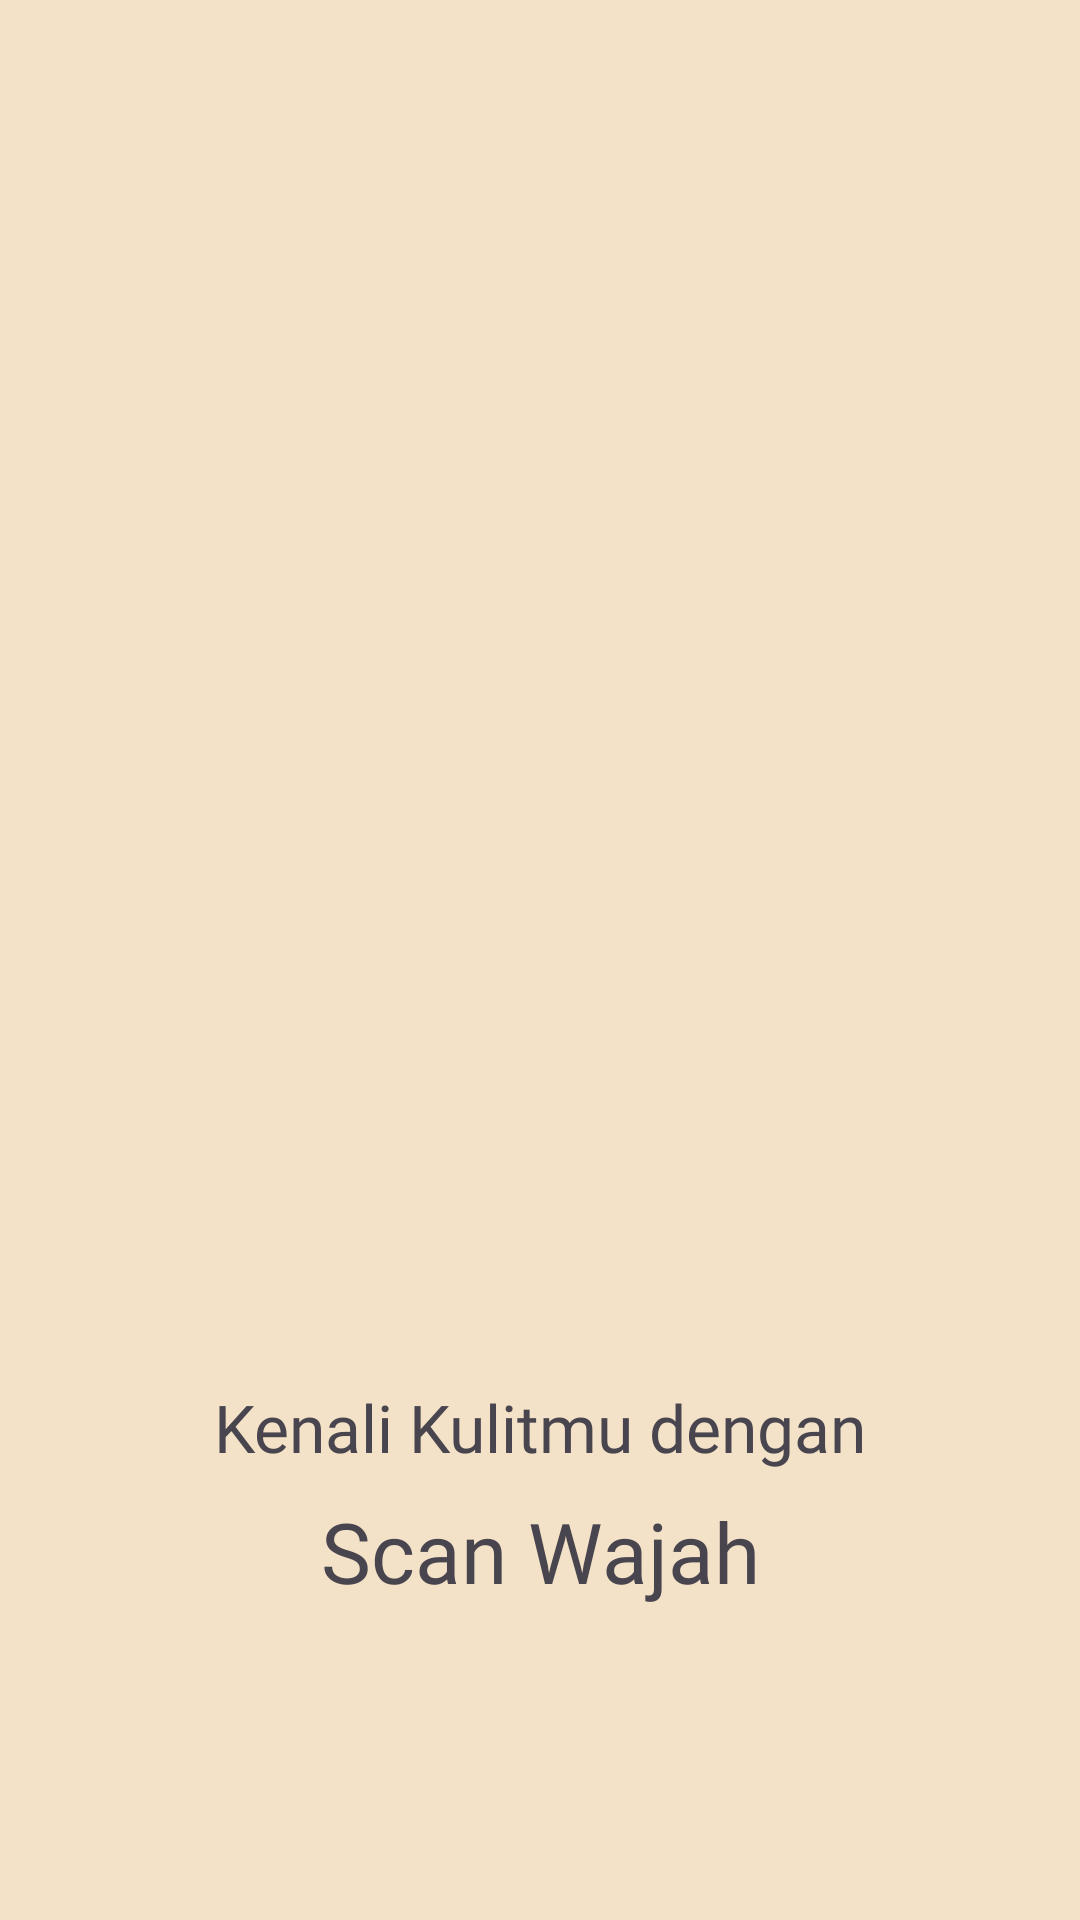

Here is an Android app screen rendered from its layout file. Give the layout XML and the strings, colors and styles it references.
<!-- AndroidManifest.xml: application theme Theme.KulitKu -->
<!-- res/layout/fragment_one_intro.xml -->
<?xml version="1.0" encoding="utf-8"?>
<androidx.constraintlayout.widget.ConstraintLayout xmlns:android="http://schemas.android.com/apk/res/android"
    xmlns:app="http://schemas.android.com/apk/res-auto"
    xmlns:tools="http://schemas.android.com/tools"
    android:layout_width="match_parent"
    android:layout_height="match_parent"
    android:background="@color/colorDerby"
    android:gravity="center"
    android:orientation="vertical"
    android:padding="30dp">

    <ImageView
        android:id="@+id/imageView8"
        android:layout_width="247dp"
        android:layout_height="282dp"
        android:src="@drawable/acne_girl"
        app:layout_constraintBottom_toBottomOf="parent"
        app:layout_constraintEnd_toEndOf="parent"
        app:layout_constraintStart_toStartOf="parent"
        app:layout_constraintTop_toTopOf="parent" />

    <TextView
        android:id="@+id/textView5"
        android:layout_width="wrap_content"
        android:layout_height="wrap_content"
        android:text="@string/desc_splash_one"
        android:fontFamily="@font/inter_medium"
        android:textSize="22sp"
        app:layout_constraintEnd_toEndOf="@+id/imageView8"
        app:layout_constraintStart_toStartOf="@+id/imageView8"
        app:layout_constraintTop_toBottomOf="@+id/imageView8" />

    <TextView
        android:id="@+id/textView6"
        android:layout_width="wrap_content"
        android:layout_height="wrap_content"
        android:layout_marginTop="8dp"
        android:fontFamily="@font/inter_bold"
        android:text="@string/scan_face"
        android:textSize="28sp"
        app:layout_constraintEnd_toEndOf="@+id/textView5"
        app:layout_constraintStart_toStartOf="@+id/textView5"
        app:layout_constraintTop_toBottomOf="@+id/textView5" />

</androidx.constraintlayout.widget.ConstraintLayout>
<!-- resources referenced by this layout -->
<resources>
  <color name="colorDerby">#F3E2C7</color>
  <string name="desc_splash_one">Kenali Kulitmu dengan</string>
  <string name="scan_face">Scan Wajah</string>
  <style name="Theme.KulitKu" parent="Theme.Material3.Light">
          
          <item name="colorPrimary">#FFFFFF</item>
          <item name="colorPrimaryVariant">#56C2FF</item>
          <item name="colorOnPrimary">@color/white</item>
          
          <item name="colorSecondary">@color/teal_200</item>
          <item name="colorSecondaryVariant">@color/teal_700</item>
          <item name="colorOnSecondary">@color/black</item>
          
          <item name="android:statusBarColor">@color/white</item>
          
  
  
          <item name="titleTextColor">@color/black</item>
      </style>
  <color name="white">#FFFFFFFF</color>
  <color name="teal_200">#FF03DAC5</color>
  <color name="teal_700">#FF018786</color>
  <color name="black">#FF000000</color>
</resources>
